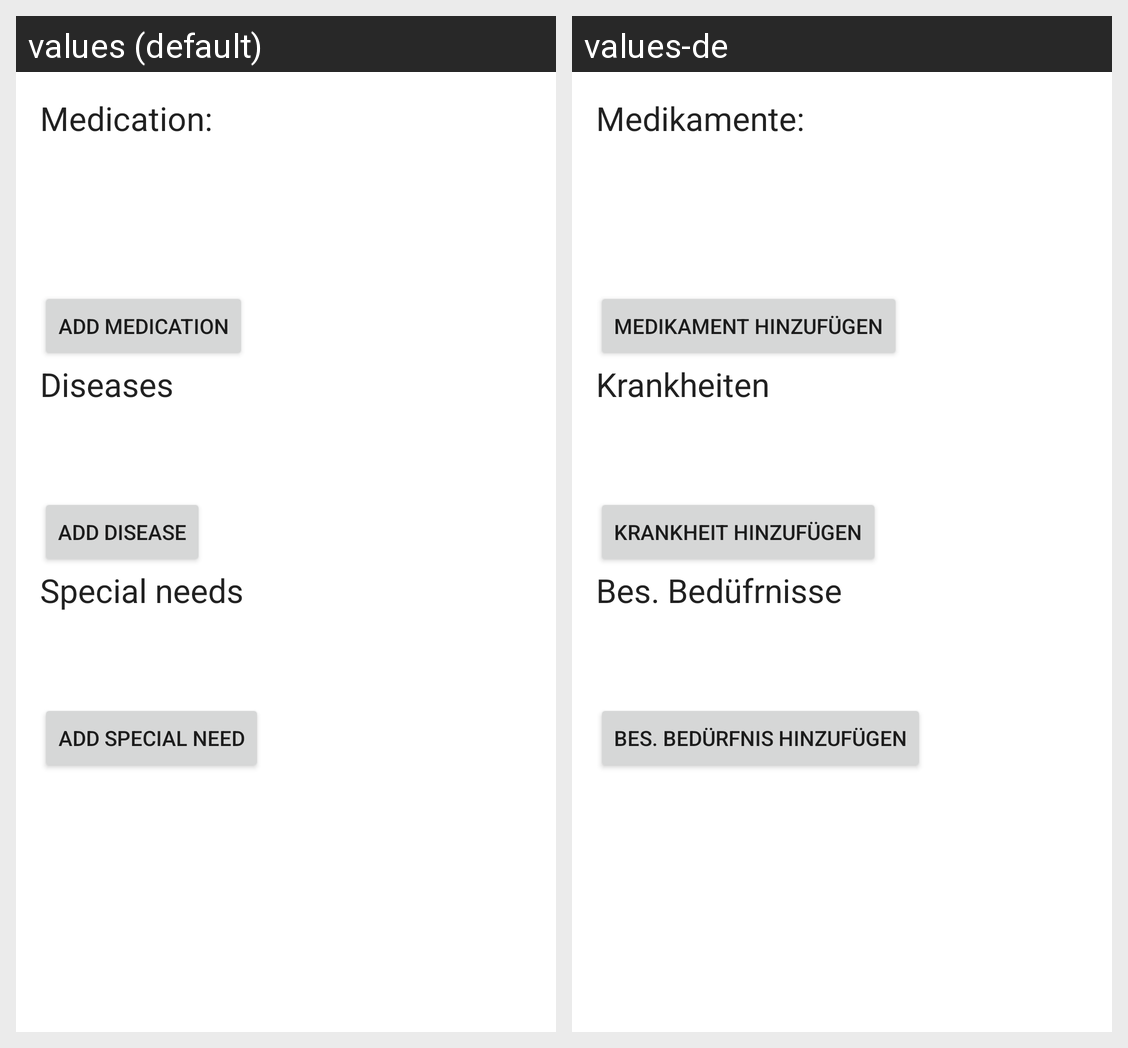

This grid shows one Android layout under two languages. Give, for every string resource on the screen, its name, the default text and each shown locale's text.
Android screen res/layout/fragment2_user_needs.xml rendered under 2 locales, left to right: values (default), values-de. Device: Nexus 5 (rendered at 1080×1920; each locale shown at half size, 540×960, under a caption strip naming it); theme Theme.MaterialComponents.DayNight.NoActionBar.
Strings drawn on this screen, with the default value and each locale's value (text and hints the layout hard-codes, and strings that could not be matched under every locale, appear in the picture but are not listed):

medication
  values: Medication:
  values-de: Medikamente:

add_a_medication
  values: Add medication
  values-de: Medikament hinzufügen

diseases
  values: Diseases
  values-de: Krankheiten

add_disease
  values: Add disease
  values-de: Krankheit hinzufügen

special_needs
  values: Special needs
  values-de: Bes. Bedüfrnisse

add_special_need
  values: Add special need
  values-de: Bes. Bedürfnis hinzufügen
